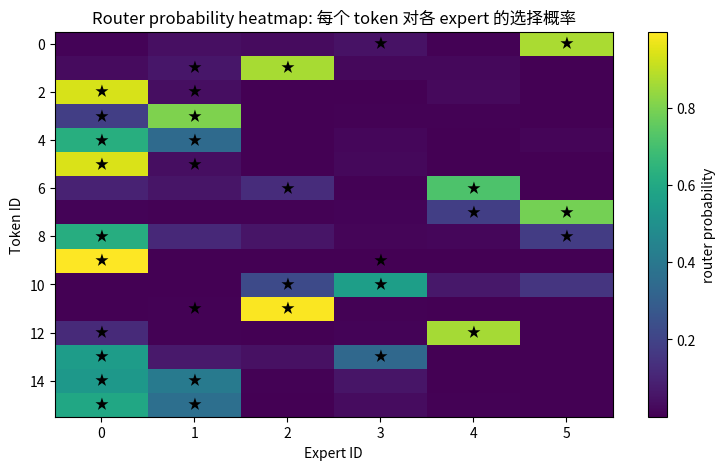
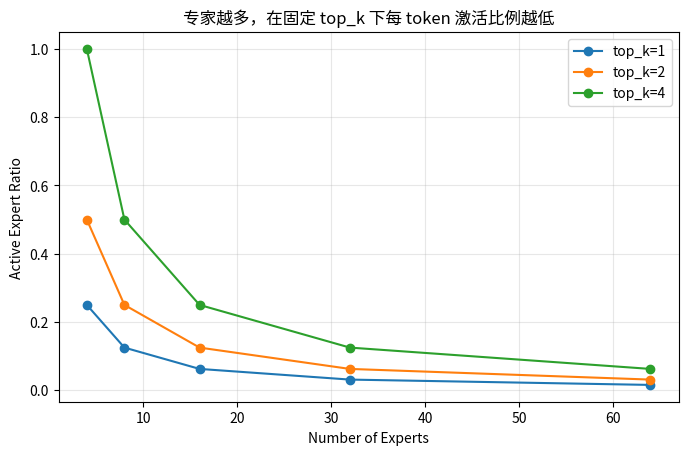
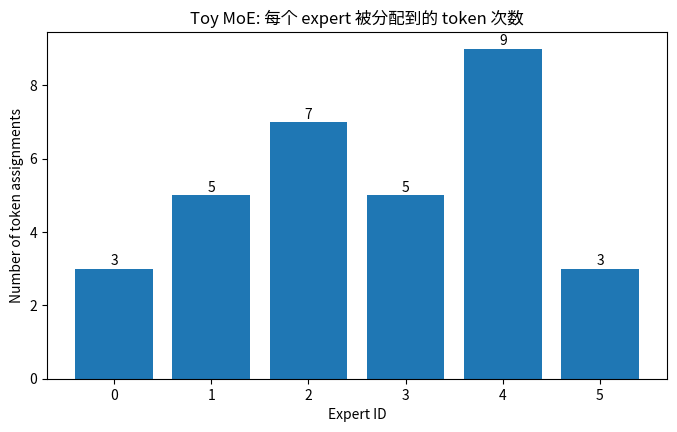
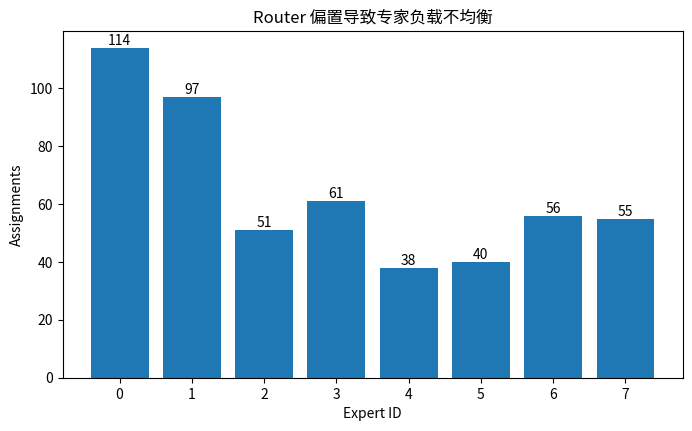
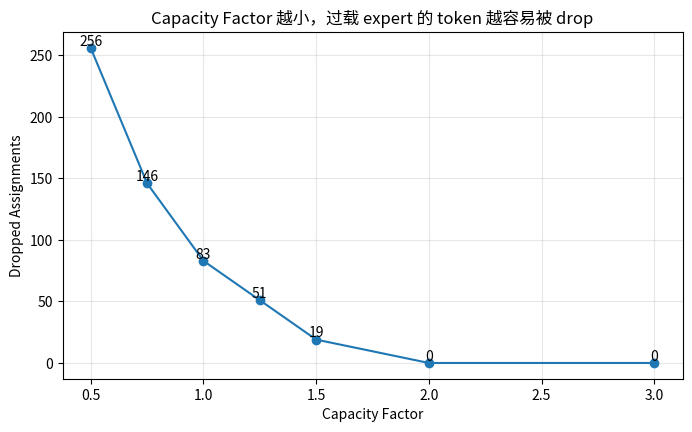

These figures' Python source, in order:

# Day 6 所需基础库
import math
import numpy as np
import pandas as pd
import matplotlib.pyplot as plt

plt.rcParams['figure.figsize'] = (8, 4.8)
plt.rcParams['axes.unicode_minus'] = False

np.random.seed(42)
print("环境就绪 ✅")



pd.DataFrame([
    ["Dense FFN", "1 个 FFN", "全部 token 都走同一套 FFN", "所有 FFN 参数", "实现简单，计算稳定"],
    ["Sparse MoE", "N 个 expert FFN", "每个 token 只走 Top-K expert", "少数 expert 参数", "总容量大，但计算可控"],
], columns=["结构", "FFN 数量", "Token 路径", "每 token 激活参数", "核心特征"])



def softmax(x, axis=-1):
    x = x - np.max(x, axis=axis, keepdims=True)
    exp_x = np.exp(x)
    return exp_x / np.sum(exp_x, axis=axis, keepdims=True)

def topk_router(hidden_states, router_w, k=2):
    # hidden_states: [T, d_model]
    # router_w: [d_model, num_experts]
    logits = hidden_states @ router_w
    probs = softmax(logits, axis=-1)
    topk_idx = np.argsort(probs, axis=-1)[:, -k:][:, ::-1]
    topk_probs = np.take_along_axis(probs, topk_idx, axis=-1)
    topk_probs_norm = topk_probs / topk_probs.sum(axis=-1, keepdims=True)
    return logits, probs, topk_idx, topk_probs_norm

T = 16
d_model = 12
num_experts = 6
top_k = 2

hidden_states = np.random.randn(T, d_model)
router_w = np.random.randn(d_model, num_experts) * 0.8

logits, probs, topk_idx, topk_probs_norm = topk_router(hidden_states, router_w, k=top_k)

routing_df = pd.DataFrame({
    "token_id": np.arange(T),
    "top1_expert": topk_idx[:, 0],
    "top1_weight": topk_probs_norm[:, 0].round(3),
    "top2_expert": topk_idx[:, 1],
    "top2_weight": topk_probs_norm[:, 1].round(3),
})
routing_df



plt.figure(figsize=(9, 5))
plt.imshow(probs, aspect='auto')
plt.colorbar(label='router probability')
plt.xlabel('Expert ID')
plt.ylabel('Token ID')
plt.title('Router probability heatmap: 每个 token 对各 expert 的选择概率')

for t in range(T):
    for j in topk_idx[t]:
        plt.text(j, t, '★', ha='center', va='center', fontsize=10)

plt.show()



def moe_active_ratio(num_experts, top_k):
    return top_k / num_experts

settings = []
for n in [4, 8, 16, 32, 64]:
    for k in [1, 2, 4]:
        if k <= n:
            settings.append({
                "num_experts": n,
                "top_k": k,
                "active_ratio": moe_active_ratio(n, k),
                "active_percent": f"{100 * moe_active_ratio(n, k):.1f}%"
            })

pd.DataFrame(settings)



expert_counts = np.array([4, 8, 16, 32, 64])
plt.figure(figsize=(8, 4.8))

for k in [1, 2, 4]:
    vals = [k / n if k <= n else np.nan for n in expert_counts]
    plt.plot(expert_counts, vals, marker='o', label=f'top_k={k}')

plt.xlabel('Number of Experts')
plt.ylabel('Active Expert Ratio')
plt.title('专家越多，在固定 top_k 下每 token 激活比例越低')
plt.grid(alpha=0.3)
plt.legend()
plt.show()



def relu(x):
    return np.maximum(0, x)

class ToyExpert:
    def __init__(self, d_model, d_ff):
        self.W1 = np.random.randn(d_model, d_ff) / math.sqrt(d_model)
        self.W2 = np.random.randn(d_ff, d_model) / math.sqrt(d_ff)

    def __call__(self, x):
        # x: [d_model]
        return relu(x @ self.W1) @ self.W2

class ToyMoELayer:
    def __init__(self, d_model, d_ff, num_experts, top_k=2):
        self.d_model = d_model
        self.num_experts = num_experts
        self.top_k = top_k
        self.router_w = np.random.randn(d_model, num_experts) / math.sqrt(d_model)
        self.experts = [ToyExpert(d_model, d_ff) for _ in range(num_experts)]

    def forward(self, hidden_states):
        logits, probs, topk_idx, topk_weights = topk_router(hidden_states, self.router_w, self.top_k)
        outputs = []
        expert_calls = {i: 0 for i in range(self.num_experts)}

        for t, h in enumerate(hidden_states):
            y = np.zeros_like(h)
            for slot in range(self.top_k):
                expert_id = int(topk_idx[t, slot])
                weight = topk_weights[t, slot]
                y += weight * self.experts[expert_id](h)
                expert_calls[expert_id] += 1
            outputs.append(y)

        return np.stack(outputs), probs, topk_idx, topk_weights, expert_calls

moe = ToyMoELayer(d_model=12, d_ff=32, num_experts=6, top_k=2)
out, probs2, topk_idx2, topk_weights2, expert_calls = moe.forward(hidden_states)

print("输入形状:", hidden_states.shape)
print("输出形状:", out.shape)
print("每个 expert 被调用次数:", expert_calls)



expert_ids = list(expert_calls.keys())
loads = list(expert_calls.values())

plt.figure(figsize=(8, 4.5))
plt.bar(expert_ids, loads)
for x, y in zip(expert_ids, loads):
    plt.text(x, y + 0.1, str(y), ha='center')
plt.xlabel('Expert ID')
plt.ylabel('Number of token assignments')
plt.title('Toy MoE: 每个 expert 被分配到的 token 次数')
plt.show()



T_big = 256
d_model_big = 16
num_experts_big = 8
top_k_big = 2

hidden_big = np.random.randn(T_big, d_model_big)

# 人为制造偏置：让 expert 0 和 1 的 router weight 更大
router_w_biased = np.random.randn(d_model_big, num_experts_big) * 0.2
router_w_biased[:, 0] += 1.2
router_w_biased[:, 1] += 0.8

_, probs_biased, topk_biased, _ = topk_router(hidden_big, router_w_biased, k=top_k_big)

loads = np.zeros(num_experts_big, dtype=int)
for row in topk_biased:
    for e in row:
        loads[e] += 1

plt.figure(figsize=(8, 4.5))
plt.bar(np.arange(num_experts_big), loads)
for x, y in enumerate(loads):
    plt.text(x, y + 1, str(y), ha='center')
plt.xlabel('Expert ID')
plt.ylabel('Assignments')
plt.title('Router 偏置导致专家负载不均衡')
plt.show()

print("负载标准差：", loads.std().round(2))
print("最大负载 / 平均负载：", (loads.max() / loads.mean()).round(2))



def simple_load_balance_metric(probs, topk_idx, num_experts):
    f = np.zeros(num_experts)
    for row in topk_idx:
        for e in row:
            f[int(e)] += 1
    f = f / f.sum()
    p = probs.mean(axis=0)
    metric = num_experts * np.sum(f * p)
    return metric, f, p

metric, f, p = simple_load_balance_metric(probs_biased, topk_biased, num_experts_big)

balance_df = pd.DataFrame({
    "expert": np.arange(num_experts_big),
    "actual_assignment_fraction_f": f.round(3),
    "mean_router_probability_p": p.round(3),
})
print("简化 load balance metric:", round(metric, 4))
balance_df



def simulate_capacity(topk_idx, num_experts, capacity_factor=1.0):
    T, K = topk_idx.shape
    capacity = math.ceil(capacity_factor * (T * K / num_experts))
    expert_load = {i: 0 for i in range(num_experts)}
    kept = 0
    dropped = 0
    dropped_records = []

    for t in range(T):
        for slot in range(K):
            e = int(topk_idx[t, slot])
            if expert_load[e] < capacity:
                expert_load[e] += 1
                kept += 1
            else:
                dropped += 1
                dropped_records.append((t, e))

    return capacity, expert_load, kept, dropped, dropped_records

for cf in [0.75, 1.0, 1.25, 1.5, 2.0]:
    capacity, expert_load, kept, dropped, _ = simulate_capacity(topk_biased, num_experts_big, capacity_factor=cf)
    print(f"capacity_factor={cf:.2f} | capacity={capacity} | kept={kept} | dropped={dropped}")



cfs = np.array([0.5, 0.75, 1.0, 1.25, 1.5, 2.0, 3.0])
drops = []
for cf in cfs:
    capacity, expert_load, kept, dropped, _ = simulate_capacity(topk_biased, num_experts_big, capacity_factor=cf)
    drops.append(dropped)

plt.figure(figsize=(8, 4.5))
plt.plot(cfs, drops, marker='o')
for x, y in zip(cfs, drops):
    plt.text(x, y + 2, str(y), ha='center')
plt.xlabel('Capacity Factor')
plt.ylabel('Dropped Assignments')
plt.title('Capacity Factor 越小，过载 expert 的 token 越容易被 drop')
plt.grid(alpha=0.3)
plt.show()



class ToySharedMoELayer(ToyMoELayer):
    def __init__(self, d_model, d_ff, num_experts, top_k=2, shared_weight=1.0):
        super().__init__(d_model, d_ff, num_experts, top_k)
        self.shared_expert = ToyExpert(d_model, d_ff)
        self.shared_weight = shared_weight

    def forward(self, hidden_states):
        logits, probs, topk_idx, topk_weights = topk_router(hidden_states, self.router_w, self.top_k)
        outputs = []
        for t, h in enumerate(hidden_states):
            y = self.shared_weight * self.shared_expert(h)
            for slot in range(self.top_k):
                expert_id = int(topk_idx[t, slot])
                weight = topk_weights[t, slot]
                y += weight * self.experts[expert_id](h)
            outputs.append(y)
        return np.stack(outputs), probs, topk_idx, topk_weights

shared_moe = ToySharedMoELayer(d_model=12, d_ff=32, num_experts=6, top_k=2, shared_weight=0.5)
shared_out, shared_probs, shared_topk, shared_weights = shared_moe.forward(hidden_states)

print("普通 MoE 输出形状:", out.shape)
print("Shared MoE 输出形状:", shared_out.shape)
print("两者输出均值差异:", np.mean(np.abs(out - shared_out)).round(4))



tools = {
    "retriever": "检索知识库",
    "calculator": "做确定性计算",
    "web_search": "查最新信息",
    "code_executor": "运行代码",
    "human_review": "请求人工复核",
}

queries = [
    "帮我计算 KV Cache 显存",
    "查一下最新的 Mixtral 架构说明",
    "运行这个 Python demo",
    "这段论文结论是否合理",
    "从我的文档里找一下 MoE 计划",
]

def simple_tool_router(query):
    if "计算" in query or "显存" in query:
        return ["calculator"]
    if "最新" in query or "查一下" in query:
        return ["web_search"]
    if "运行" in query or "Python" in query:
        return ["code_executor"]
    if "文档" in query or "找一下" in query:
        return ["retriever"]
    if "是否合理" in query or "复核" in query:
        return ["human_review"]
    return ["retriever"]

pd.DataFrame([
    {"query": q, "selected_tools": ", ".join(simple_tool_router(q))}
    for q in queries
])
